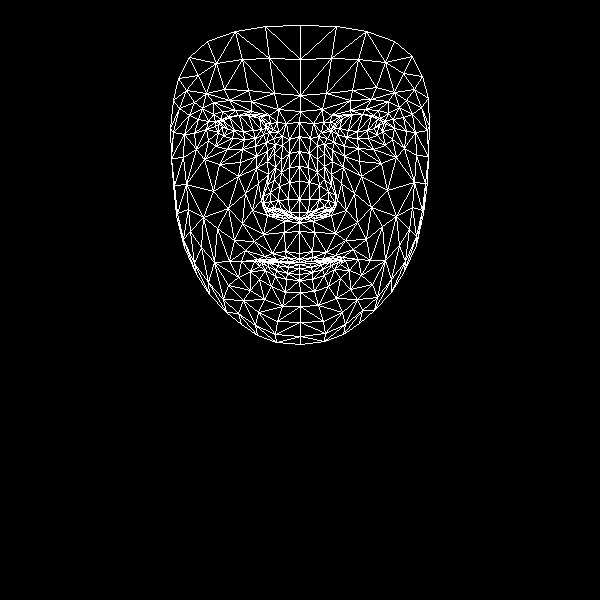

The file beside this chart, header and first rows:
, x, y
0, 299, 253
1, 299, 212
2, 299, 222
3, 289, 167
4, 299, 199
5, 299, 181
6, 299, 136
7, 222, 126
8, 300, 111
9, 300, 95
10, 300, 25
11, 299, 259
12, 299, 262
13, 299, 262
14, 299, 264
15, 299, 268
16, 299, 274
17, 299, 280
18, 300, 292
19, 299, 218
20, 288, 215
21, 178, 78
22, 255, 138
23, 244, 139
24, 232, 138
25, 218, 132
26, 263, 134
27, 238, 115
28, 250, 114
29, 228, 116
30, 221, 119
31, 208, 140
32, 258, 312
33, 218, 124
34, 173, 132
35, 194, 133
36, 245, 193
37, 285, 251
38, 288, 261
39, 272, 253
40, 264, 256
41, 278, 261
42, 270, 261
43, 250, 271
44, 289, 212
45, 288, 199
46, 202, 108
47, 267, 161
48, 263, 203
49, 263, 196
50, 213, 191
51, 289, 182
52, 229, 100
53, 213, 102
54, 189, 57
55, 278, 109
56, 260, 116
57, 241, 261
58, 184, 247
59, 271, 210
... 408 more rows
